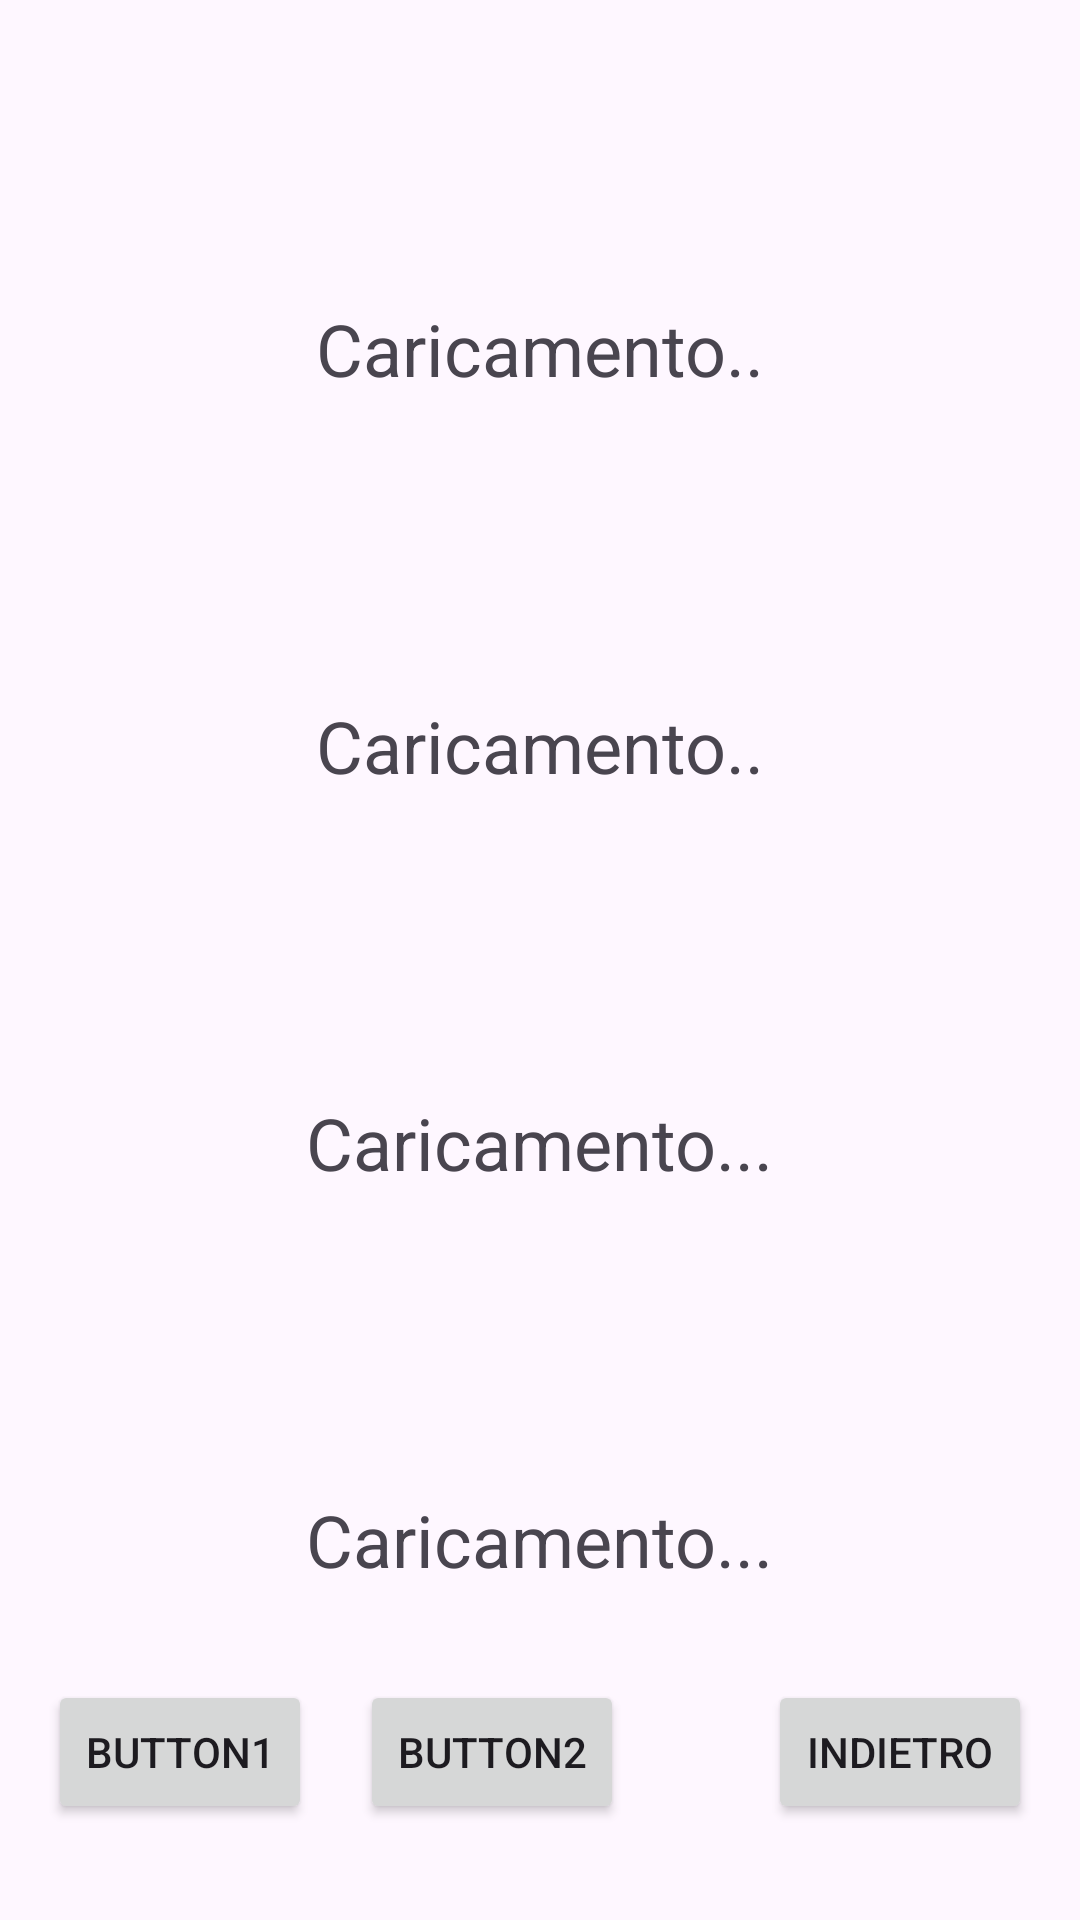

Write the Android layout XML for this screen, with the resource values it uses.
<!-- AndroidManifest.xml: application theme Theme.MyPoolTh -->
<!-- res/layout/activity_2.xml -->
<?xml version="1.0" encoding="utf-8"?>
<androidx.constraintlayout.widget.ConstraintLayout xmlns:android="http://schemas.android.com/apk/res/android"
    xmlns:app="http://schemas.android.com/apk/res-auto"
    xmlns:tools="http://schemas.android.com/tools"
    android:layout_width="match_parent"
    android:layout_height="match_parent"
    tools:context=".Activity2">

    <TextView
        android:id="@+id/textView1"
        android:layout_width="wrap_content"
        android:layout_height="wrap_content"
        android:layout_marginTop="100dp"
        android:text="Caricamento.."
        android:textSize="24sp"
        app:layout_constraintEnd_toEndOf="parent"
        app:layout_constraintStart_toStartOf="parent"
        app:layout_constraintTop_toTopOf="parent" />

    <TextView
        android:id="@+id/textView2"
        android:layout_width="wrap_content"
        android:layout_height="wrap_content"
        android:layout_marginTop="100dp"
        android:text="Caricamento.."
        android:textSize="24sp"
        app:layout_constraintEnd_toEndOf="parent"
        app:layout_constraintStart_toStartOf="parent"
        app:layout_constraintTop_toBottomOf="@+id/textView1" />

    <TextView
        android:id="@+id/textView3"
        android:layout_width="wrap_content"
        android:layout_height="wrap_content"
        android:layout_marginTop="100dp"
        android:text="Caricamento..."
        android:textSize="24sp"
        app:layout_constraintEnd_toEndOf="parent"
        app:layout_constraintStart_toStartOf="parent"
        app:layout_constraintTop_toBottomOf="@+id/textView2" />

    <TextView
        android:id="@+id/textView_finale"
        android:layout_width="wrap_content"
        android:layout_height="wrap_content"
        android:layout_marginStart="8dp"
        android:layout_marginTop="100dp"
        android:layout_marginEnd="8dp"
        android:text="Caricamento..."
        android:textSize="24sp"
        app:layout_constraintEnd_toEndOf="parent"
        app:layout_constraintStart_toStartOf="parent"
        app:layout_constraintTop_toBottomOf="@+id/textView3" />

    <Button
        android:id="@+id/buttonA"
        android:layout_width="wrap_content"
        android:layout_height="wrap_content"
        android:layout_marginStart="16dp"
        android:layout_marginBottom="32dp"
        android:text="Button1"
        app:layout_constraintBottom_toBottomOf="parent"
        app:layout_constraintStart_toStartOf="parent" />

    <Button
        android:id="@+id/buttonB"
        android:layout_width="wrap_content"
        android:layout_height="wrap_content"
        android:layout_marginStart="16dp"
        android:layout_marginBottom="32dp"
        android:text="Button2"
        app:layout_constraintBottom_toBottomOf="parent"
        app:layout_constraintStart_toEndOf="@+id/buttonA" />

    <Button
        android:id="@+id/buttonC"
        android:layout_width="wrap_content"
        android:layout_height="wrap_content"
        android:layout_marginEnd="16dp"
        android:text="indietro"
        app:layout_constraintEnd_toEndOf="parent"
        app:layout_constraintTop_toTopOf="@+id/buttonB" />
</androidx.constraintlayout.widget.ConstraintLayout>
<!-- resources referenced by this layout -->
<resources>
  <style name="Theme.MyPoolTh" parent="Base.Theme.MyPoolTh" />
  <style name="Base.Theme.MyPoolTh" parent="Theme.Material3.DayNight.NoActionBar">
          
          
      </style>
</resources>
